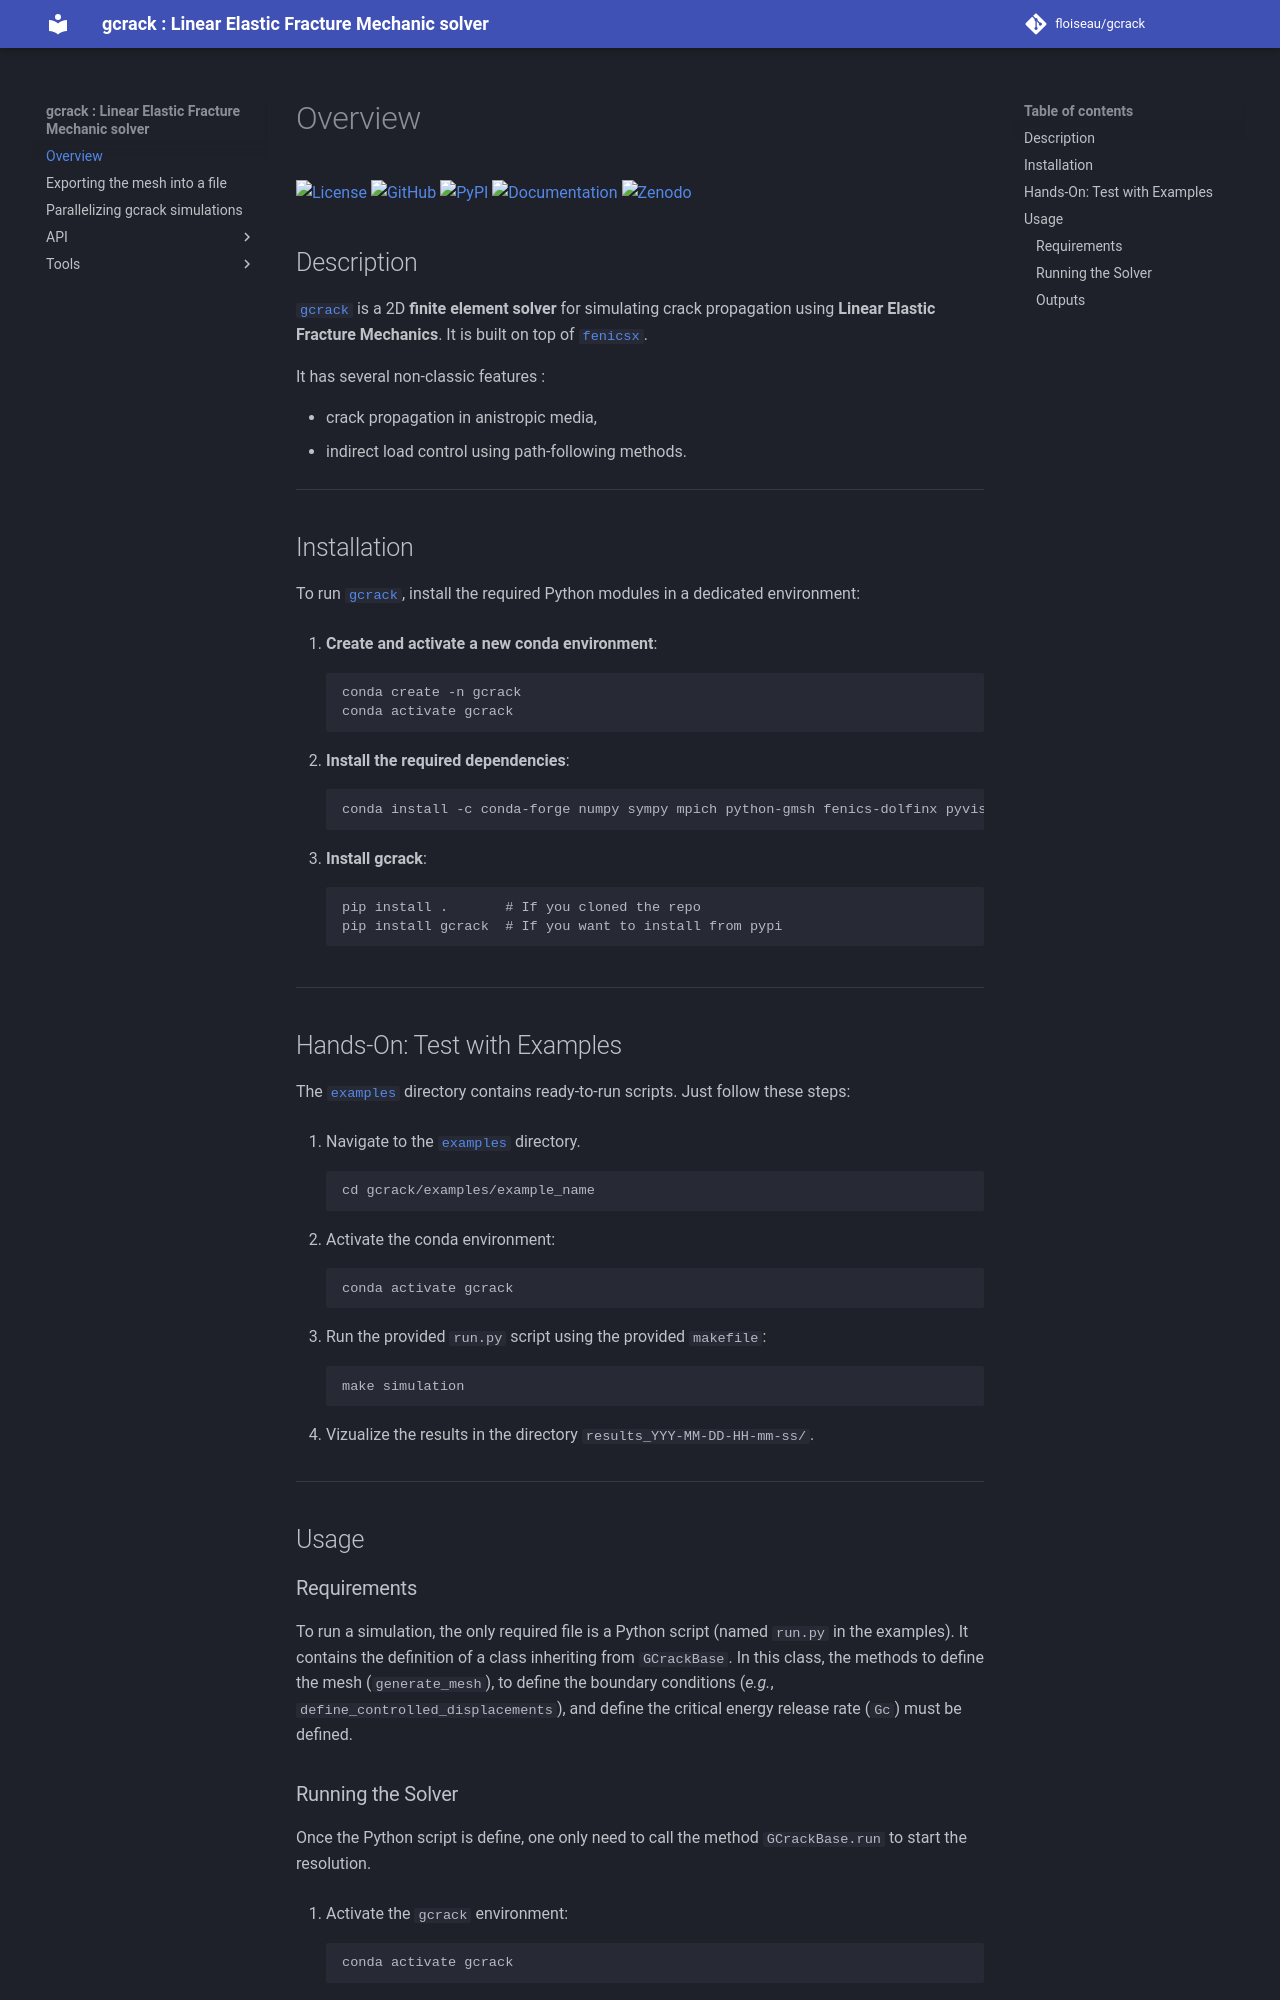

repository: floiseau/gcrack · page: index.html · generator: mkdocs

# Overview

[![License](https://img.shields.io/badge/License-Apache_2.0-blue.svg)](https://opensource.org/licenses/Apache-2.0)
[![GitHub](https://img.shields.io/badge/GitHub-gcrack-blue)](https://github.com/floiseau/gcrack)
[![PyPI](https://img.shields.io/badge/PyPI-gcrack-green)](https://pypi.org/project/gcrack/)
[![Documentation](https://img.shields.io/badge/Docs-gcrack-blueviolet)](https://floiseau.github.io/gcrack)
[![Zenodo](https://zenodo.org/badge/doi/10.5281/zenodo.18247511.svg)](https://doi.org/10.5281/zenodo.18247511)

## Description

[`gcrack`](https://github.com/floiseau/fragma) is a 2D **finite element solver** for simulating crack propagation using **Linear Elastic Fracture Mechanics**.
It is built on top of [`fenicsx`](https://fenicsproject.org/).

It has several non-classic features :

- crack propagation in anistropic media,
- indirect load control using path-following methods.

---

## Installation

To run [`gcrack`](https://github.com/floiseau/gcrack), install the required Python modules in a dedicated environment:

1. **Create and activate a new conda environment**:

        conda create -n gcrack
        conda activate gcrack

2. **Install the required dependencies**:

        conda install -c conda-forge numpy sympy mpich python-gmsh fenics-dolfinx pyvista jax jaxlib=*=*cpu*

3. **Install gcrack**:

        pip install .       # If you cloned the repo
        pip install gcrack  # If you want to install from pypi

---

## Hands-On: Test with Examples

The [`examples`](https://github.com/floiseau/gcrack/tree/main/examples) directory contains ready-to-run scripts.
Just follow these steps:

1. Navigate to the [`examples`](https://github.com/floiseau/gcrack/tree/main/examples) directory.

        cd gcrack/examples/example_name

2. Activate the conda environment:

        conda activate gcrack

3. Run the provided `run.py` script using the provided `makefile`:

        make simulation

4. Vizualize the results in the directory `results_YYY-MM-DD-HH-mm-ss/`.

---

## Usage

### Requirements
To run a simulation, the only required file is a Python script (named `run.py` in the examples).
It contains the definition of a class inheriting from `GCrackBase`.
In this class, the methods to define the mesh (`generate_mesh`), to define the boundary conditions (*e.g.*, `define_controlled_displacements`), and define the critical energy release rate (`Gc`) must be defined.
